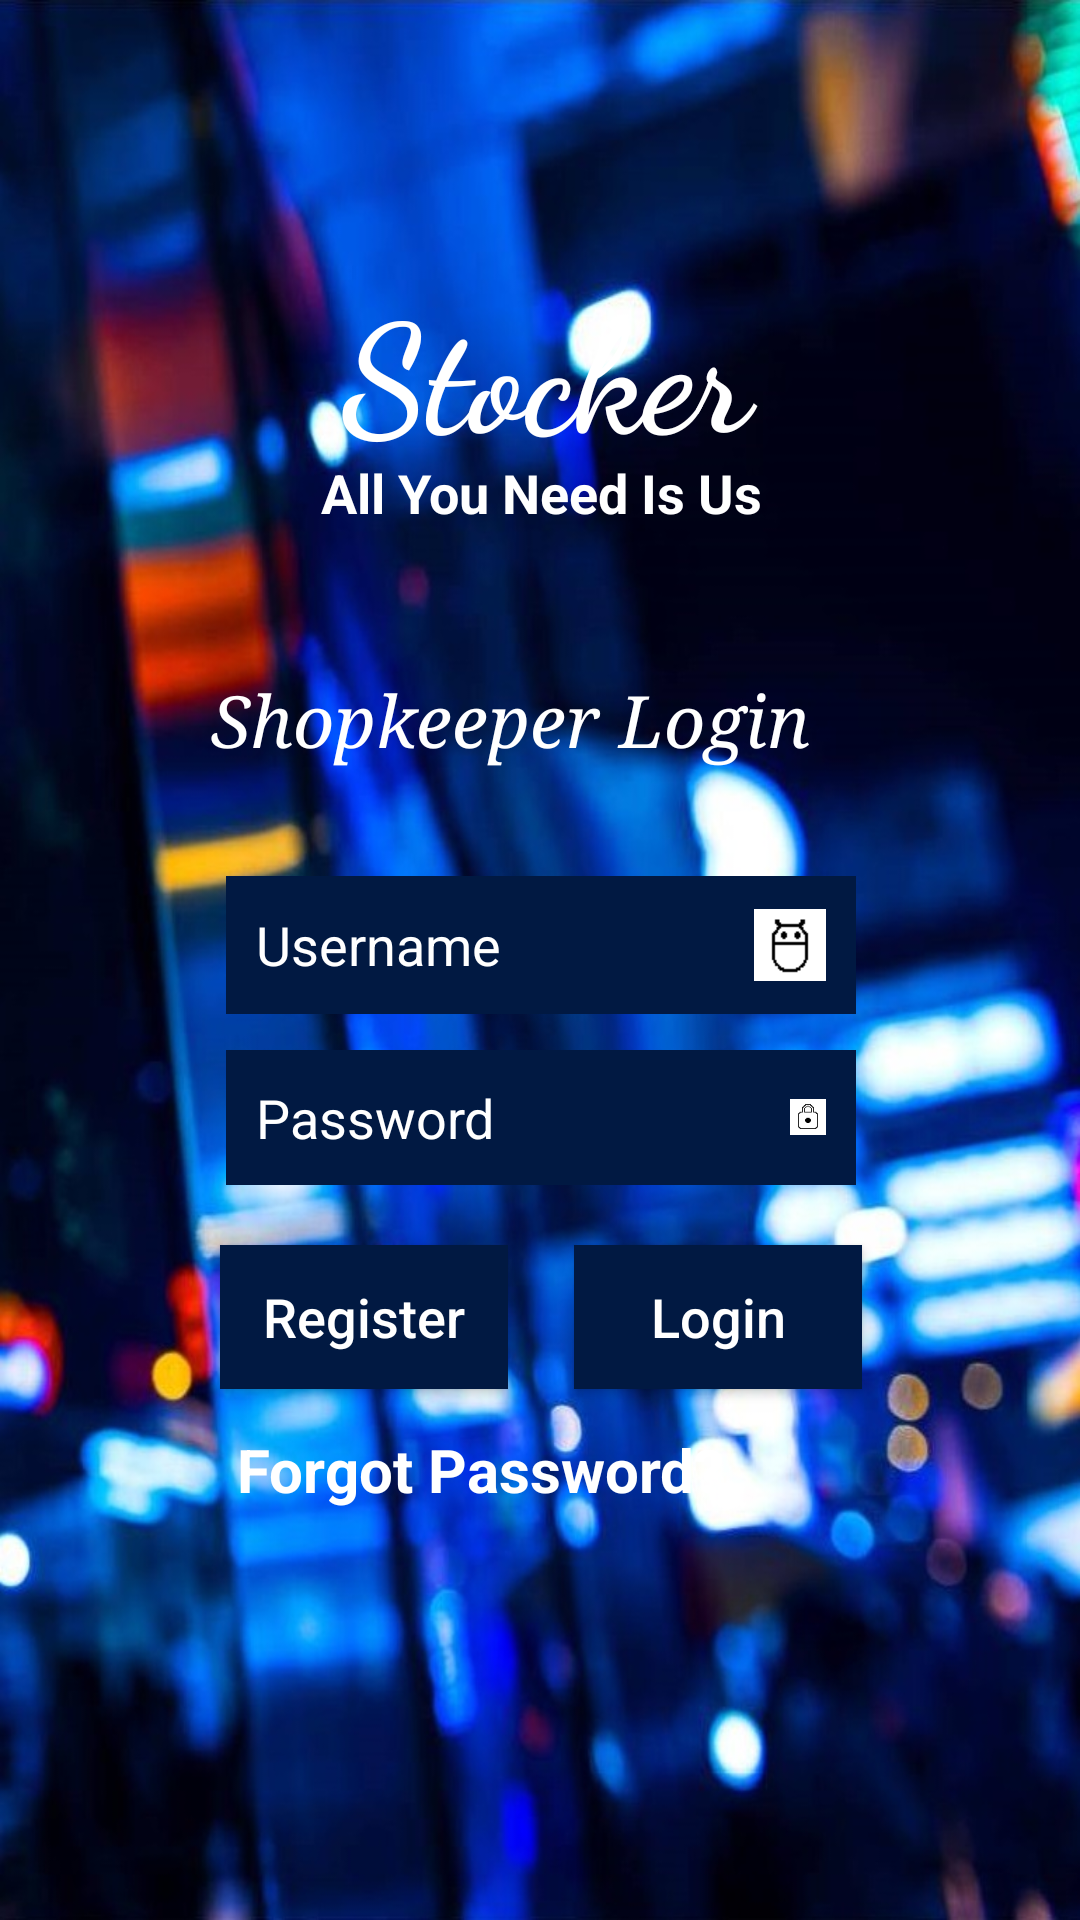

Android layout source for this screen:
<!-- AndroidManifest.xml: application theme AppTheme -->
<!-- res/layout/activity_admin_login.xml -->
<?xml version="1.0" encoding="utf-8"?>
<android.support.constraint.ConstraintLayout
    xmlns:android="http://schemas.android.com/apk/res/android"
    xmlns:app="http://schemas.android.com/apk/res-auto"
    xmlns:tools="http://schemas.android.com/tools"
    android:layout_width="match_parent"
    android:layout_height="match_parent"
    tools:context=".admin_Login"
    android:background="@drawable/picture"
    android:id="@+id/login_page">


    <TextView
        android:id="@+id/head"
        android:layout_width="163dp"
        android:layout_height="79dp"
        android:layout_marginTop="88dp"
        android:paddingLeft="15dp"
        android:text="@string/mydiary"
        android:textAllCaps="false"
        android:textColor="@android:color/background_light"
        android:textSize="50sp"
        android:textStyle="bold"
        app:fontFamily="cursive"
        app:layout_constraintEnd_toEndOf="parent"
        app:layout_constraintHorizontal_bias="0.502"
        app:layout_constraintStart_toStartOf="parent"
        app:layout_constraintTop_toTopOf="parent" />

    <TextView
        android:id="@+id/tag"
        android:layout_width="169dp"
        android:layout_height="23dp"
        android:layout_marginStart="8dp"
        android:layout_marginLeft="8dp"
        android:layout_marginTop="64dp"
        android:layout_marginEnd="8dp"
        android:layout_marginRight="8dp"
        android:text="@string/tagline"
        android:textColor="@android:color/background_light"
        android:textSize="18sp"
        android:textStyle="bold"
        app:fontFamily="sans-serif"
        app:layout_constraintEnd_toEndOf="parent"
        app:layout_constraintHorizontal_bias="0.0"
        app:layout_constraintStart_toStartOf="@+id/head"
        app:layout_constraintTop_toTopOf="@+id/head" />

    <EditText
        android:id="@+id/username"
        android:layout_width="wrap_content"
        android:layout_height="46dp"
        android:layout_marginTop="292dp"
        android:background="#011942"
        android:drawableEnd="@drawable/ic_action_user"
        android:drawableLeft="@drawable/ic_action_user"
        android:drawableRight="@drawable/ic_action_user"
        android:ems="10"
        android:hint="@string/username"
        android:inputType="textPersonName"
        android:padding="10dp"
        android:textColor="@android:color/background_light"
        android:textColorHint="@android:color/background_light"
        app:layout_constraintEnd_toEndOf="parent"
        app:layout_constraintHorizontal_bias="0.502"
        app:layout_constraintStart_toStartOf="parent"
        app:layout_constraintTop_toTopOf="parent" />

    <EditText
        android:id="@+id/password"
        android:layout_width="wrap_content"
        android:layout_height="45dp"
        android:layout_marginTop="12dp"
        android:background="#011942"
        android:drawableEnd="@drawable/ic_action_password"
        android:drawableLeft="@drawable/ic_action_password"
        android:drawableRight="@drawable/ic_action_password"
        android:ems="10"
        android:hint="@string/password"
        android:inputType="textPassword"
        android:padding="10dp"
        android:textColor="@android:color/background_light"
        android:textColorHint="@android:color/background_light"
        app:layout_constraintEnd_toEndOf="@+id/username"
        app:layout_constraintHorizontal_bias="0.0"
        app:layout_constraintStart_toStartOf="@+id/username"
        app:layout_constraintTop_toBottomOf="@+id/username" />

    <Button
        android:id="@+id/Register"
        android:layout_width="96dp"
        android:layout_height="48dp"
        android:layout_marginTop="20dp"
        android:layout_marginEnd="116dp"
        android:layout_marginRight="116dp"
        android:background="#011942"
        android:includeFontPadding="true"
        android:shadowColor="@color/colorAccent"
        android:text="@string/register"
        android:textAllCaps="false"
        android:textColor="@android:color/white"
        android:textSize="18sp"
        app:layout_constraintEnd_toEndOf="@+id/password"
        app:layout_constraintTop_toBottomOf="@+id/password" />

    <Button
        android:id="@+id/Login"
        android:layout_width="96dp"
        android:layout_height="wrap_content"
        android:layout_marginStart="116dp"
        android:layout_marginLeft="116dp"
        android:layout_marginTop="20dp"
        android:background="#011942"
        android:includeFontPadding="true"
        android:text="@string/login"
        android:textAllCaps="false"
        android:textColor="@android:color/background_light"
        android:textSize="18sp"
        app:layout_constraintStart_toStartOf="@+id/password"
        app:layout_constraintTop_toBottomOf="@+id/password" />

    <TextView
        android:layout_width="wrap_content"
        android:layout_height="wrap_content"
        android:layout_marginStart="8dp"
        android:layout_marginLeft="8dp"
        android:layout_marginTop="8dp"
        android:layout_marginEnd="8dp"
        android:layout_marginRight="8dp"
        android:layout_marginBottom="8dp"
        android:shadowColor="@color/colorAccent"
        android:text="Forgot Password?"
        android:textColor="@android:color/background_light"
        android:textColorLink="@color/colorAccent"
        android:textSize="20dp"
        android:textStyle="bold"
        app:layout_constraintBottom_toBottomOf="parent"
        app:layout_constraintEnd_toEndOf="parent"
        app:layout_constraintHorizontal_bias="0.39"
        app:layout_constraintStart_toStartOf="parent"
        app:layout_constraintTop_toBottomOf="@+id/Register"
        app:layout_constraintVertical_bias="0.04000002" />

    <TextView
        android:id="@+id/login_text"
        android:layout_width="wrap_content"
        android:layout_height="wrap_content"
        android:layout_marginTop="224dp"
        android:paddingLeft="20dp"
        android:text="@string/admin_login"
        android:textColor="@android:color/background_light"
        android:textSize="24sp"
        android:textStyle="italic"
        app:fontFamily="serif"
        app:layout_constraintEnd_toEndOf="parent"
        app:layout_constraintHorizontal_bias="0.359"
        app:layout_constraintStart_toStartOf="parent"
        app:layout_constraintTop_toTopOf="parent" />

</android.support.constraint.ConstraintLayout>
<!-- resources referenced by this layout -->
<resources>
  <color name="colorAccent">#D81B60</color>
  <!-- drawable ic_action_password: png bitmap (drawable-hdpi, 331 bytes) -->
  <!-- drawable ic_action_user: png bitmap (drawable-hdpi, 463 bytes) -->
  <!-- drawable picture: jpg bitmap (drawable-xxxhdpi, 137509 bytes) -->
  <string name="admin_login">Shopkeeper Login</string>
  <string name="login">Login</string>
  <string name="mydiary">Stocker</string>
  <string name="password">Password</string>
  <string name="register">Register</string>
  <string name="tagline">All You Need Is Us</string>
  <string name="username">Username</string>
  <style name="AppTheme" parent="Theme.AppCompat.Light.NoActionBar">
          
          <item name="colorPrimary">@color/colorPrimary</item>
          <item name="colorPrimaryDark">@color/colorPrimaryDark</item>
          <item name="colorAccent">@color/colorAccent</item>
      </style>
  <color name="colorPrimary">#008577</color>
  <color name="colorPrimaryDark">#30567d</color>
</resources>
